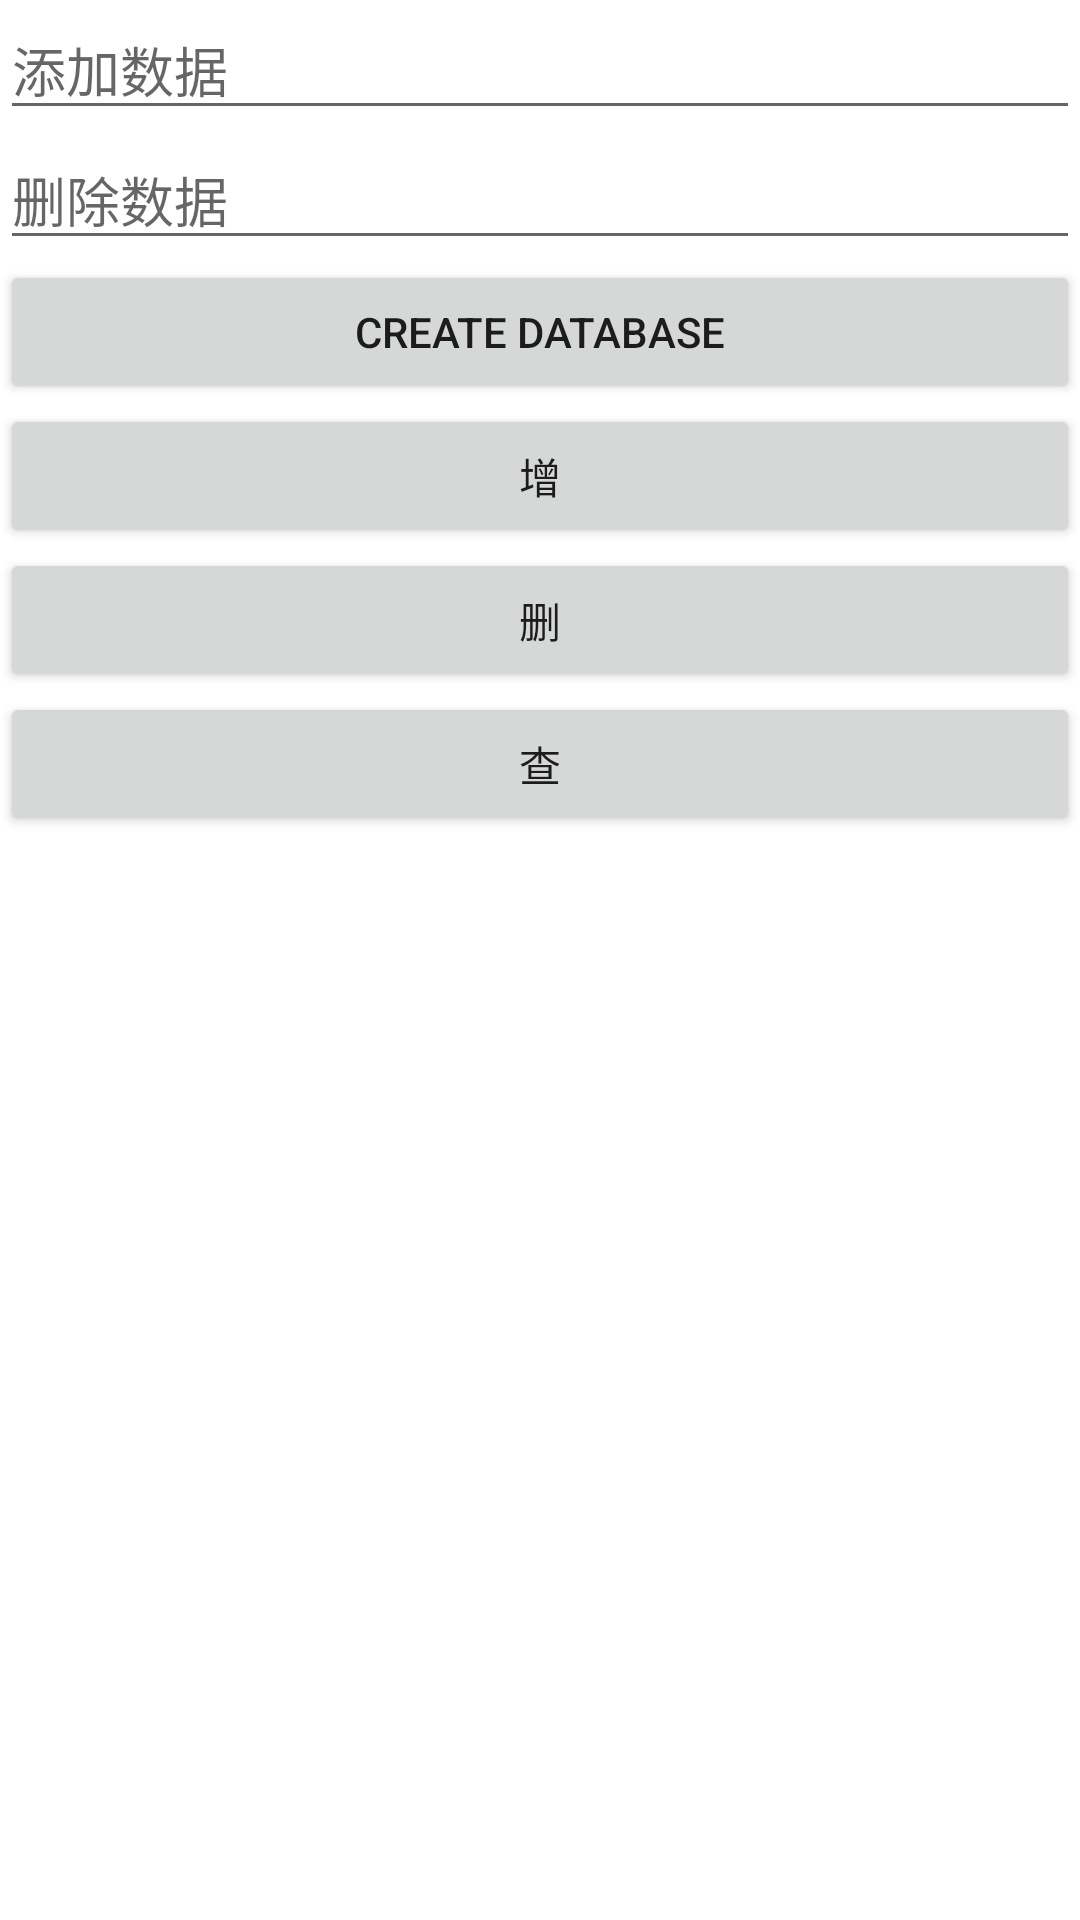

Reconstruct the res/layout file that produces this screen, plus the resources it refers to.
<!-- AndroidManifest.xml: application theme AppTheme -->
<!-- res/layout/book_rack.xml -->
<LinearLayout xmlns:android="http://schemas.android.com/apk/res/android"
    android:layout_width="match_parent"
    android:layout_height="match_parent"
    android:background="@color/write"
    android:orientation="vertical">


    <EditText
        android:id="@+id/et_add"
        android:hint="添加数据"
        android:layout_width="match_parent"
        android:layout_height="wrap_content" />
    <EditText
        android:id="@+id/et_delete"
        android:hint="删除数据"
        android:layout_width="match_parent"
        android:layout_height="wrap_content" />


    <Button
        android:id="@+id/btn_create"
        android:layout_width="match_parent"
        android:layout_height="wrap_content"
        android:onClick="create"
        android:text="Create database" />

    <Button
        android:id="@+id/btn_add"
        android:layout_width="match_parent"
        android:layout_height="wrap_content"
        android:onClick="add"
        android:text="增" />

    <Button
        android:id="@+id/btn_delete"
        android:layout_width="match_parent"
        android:layout_height="wrap_content"
        android:onClick="delete"
        android:text="删" />
    <Button
        android:id="@+id/btn_query"
        android:layout_width="match_parent"
        android:layout_height="wrap_content"
        android:onClick="query"
        android:text="查" />
    <GridView
        android:id="@+id/gv"
        android:layout_width=   "match_parent"
        android:layout_height="wrap_content"
        android:clickable="true"
        android:stretchMode=  "columnWidth"
        android:horizontalSpacing="0dp"
        android:verticalSpacing="0dp"
        android:background=  "#ffffff"
        android:listSelector="@android:color/transparent"
        android:scrollbars= "none"
        android:numColumns=  "3"
        >

    </GridView>

</LinearLayout>
<!-- resources referenced by this layout -->
<resources>
  <color name="write">#ffffff</color>
  <style name="AppTheme" parent="Theme.AppCompat.Light.DarkActionBar">
          
          <item name="colorPrimary">@color/colorPrimary</item>
          <item name="colorPrimaryDark">@color/colorPrimaryDark</item>
          <item name="colorAccent">@color/colorAccent</item>
      </style>
  <color name="colorPrimary">#3F51B5</color>
  <color name="colorPrimaryDark">#303F9F</color>
  <color name="colorAccent">#FF4081</color>
</resources>
